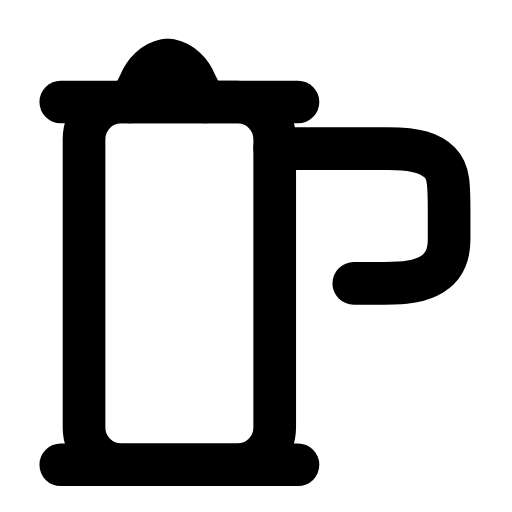
t = 0.00 s
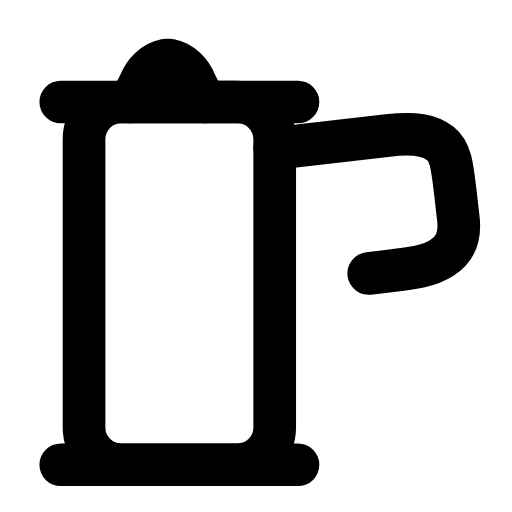
t = 0.28 s
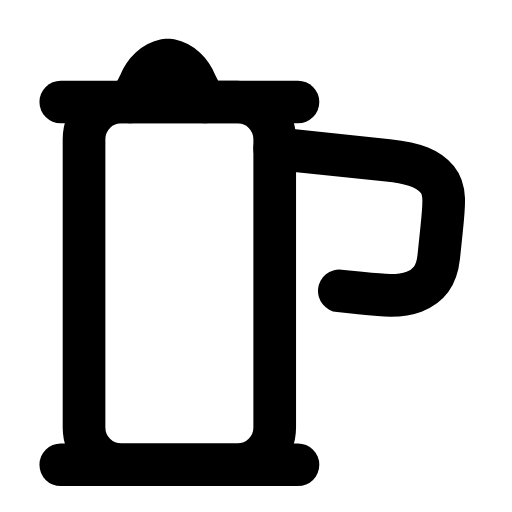
t = 0.56 s
t = 0.83 s: frame unchanged from t = 0.00 s, image omitted
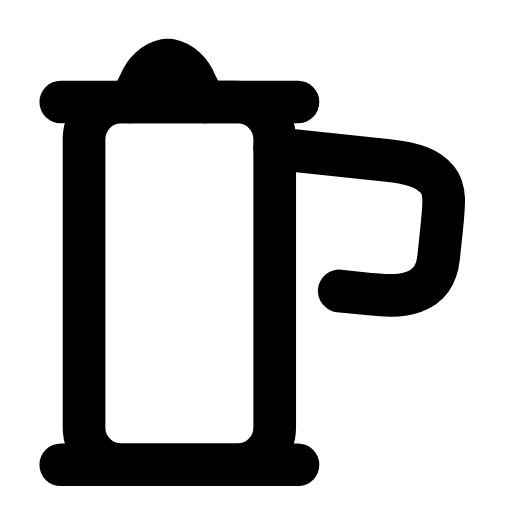
t = 1.12 s
t = 1.42 s: frame unchanged from t = 0.00 s, image omitted

The animated SVG that drew these frames (rendered in a browser with its animation timeline set to each time). Animation: 1 SMIL element (animateTransform=1); one cycle of 1.70 s, repeats indefinitely.

<svg xmlns="http://www.w3.org/2000/svg" width="24" height="24" viewBox="0 0 24 24" fill="none"><g transform="translate(-1.075 -1.103) scale(1.09)"><rect stroke="currentColor" stroke-width="1.835" stroke-linecap="round" stroke-linejoin="round" fill="none" x="4.6" y="5.4" width="8.2" height="15.6" rx="1.6"></rect><path stroke="currentColor" stroke-width="1.835" stroke-linecap="round" stroke-linejoin="round" fill="none" d="M6.6 5.4L7 4.6C7.2 4.1 7.6 3.7 8.1 3.6L8.3 3.6C8.8 3.7 9.2 4.1 9.4 4.6L9.8 5.4"></path><line stroke="currentColor" stroke-width="1.835" stroke-linecap="round" stroke-linejoin="round" fill="none" x1="3.6" y1="5.4" x2="13.8" y2="5.4"></line><line stroke="currentColor" stroke-width="1.835" stroke-linecap="round" stroke-linejoin="round" fill="none" x1="3.6" y1="21" x2="13.8" y2="21"></line><g><animateTransform attributeName="transform" type="rotate" values="0 12.8 7.4;0 12.8 7.4;-8 12.8 7.4;6 12.8 7.4;0 12.8 7.4;0 12.8 7.4;6 12.8 7.4;-8 12.8 7.4;0 12.8 7.4;0 12.8 7.4;0 12.8 7.4" keyTimes="0;0.135;0.2475;0.36;0.45;0.6;0.66;0.735;0.81;0.9;1" dur="1.7s" repeatCount="indefinite" calcMode="spline" keySplines="0.16 1 0.3 1;0.16 1 0.3 1;0.16 1 0.3 1;0.16 1 0.3 1;0.16 1 0.3 1;0.16 1 0.3 1;0.16 1 0.3 1;0.16 1 0.3 1;0.16 1 0.3 1;0.16 1 0.3 1"/><path stroke="currentColor" stroke-width="1.835" stroke-linecap="round" stroke-linejoin="round" fill="none" d="M12.8 7.4L17.7 7.4C18.9 7.4 19.5 7.6 19.9 8C20.3 8.4 20.3 9 20.3 10.1L20.3 11.3C20.3 12.1 20 12.6 19.4 12.9C18.8 13.2 18.1 13.2 17.1 13.2L16.2 13.2"></path></g></g></svg>
